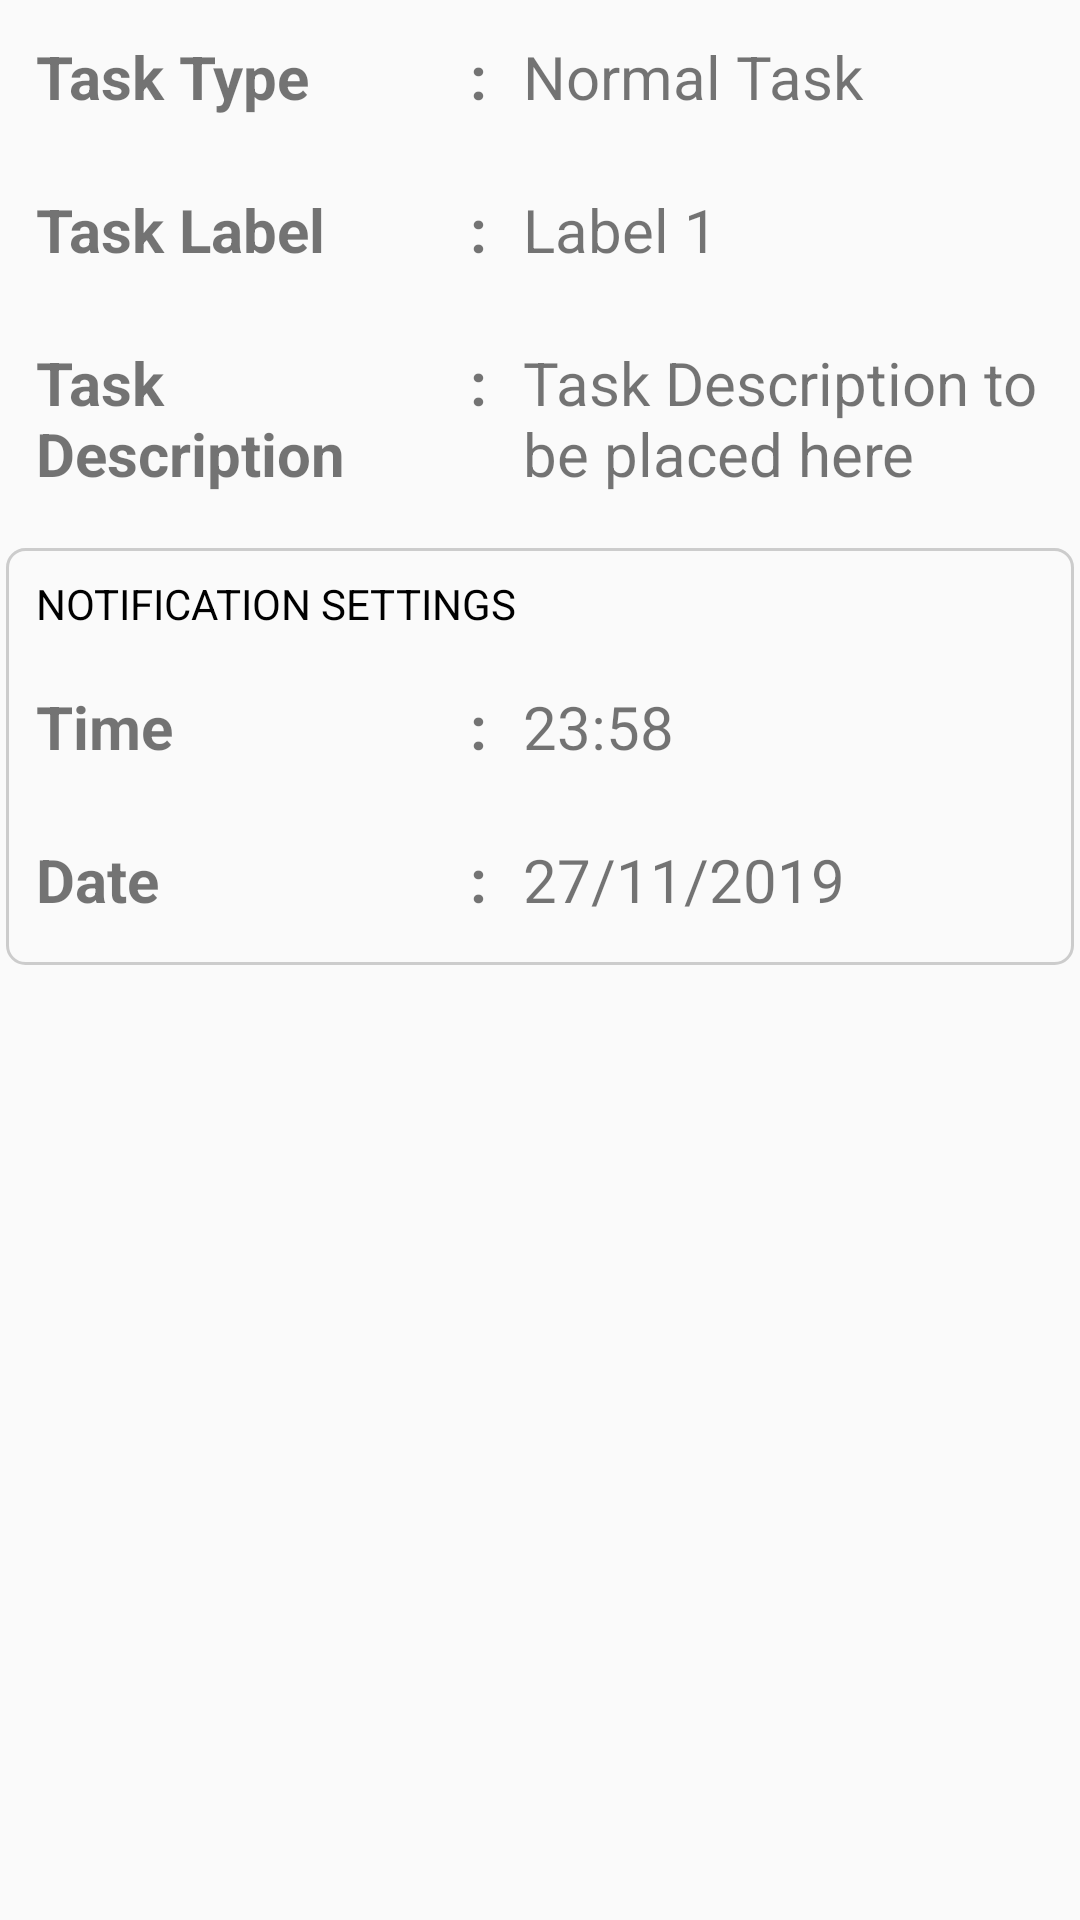

Write the Android layout XML for this screen, with the resource values it uses.
<!-- AndroidManifest.xml: application theme AppTheme -->
<!-- res/layout/details_dialog.xml -->
<?xml version="1.0" encoding="utf-8"?>
<ScrollView xmlns:android = "http://schemas.android.com/apk/res/android"
    android:layout_height="match_parent"
    android:layout_width="match_parent">
<LinearLayout
    android:layout_width="match_parent"
    android:layout_height="match_parent"
    android:orientation="vertical">
    <LinearLayout
        android:layout_width="match_parent"
        android:layout_height="wrap_content"
        android:padding="6dp">
        <TextView
            android:layout_width="0dp"
            android:layout_weight="25"
            android:layout_height="wrap_content"
            android:textSize="20sp"
            android:textStyle="bold"
            android:text="Task Type"
            android:padding="6dp"/>
        <TextView
            android:layout_width="wrap_content"
            android:layout_height="wrap_content"
            android:textSize="20sp"
            android:textStyle="bold"
            android:text=":"
            android:padding="6dp"/>
        <TextView
            android:id="@+id/typeText"
            android:layout_width="0dp"
            android:layout_weight="32"
            android:layout_height="wrap_content"
            android:textSize="20sp"
            android:text="Normal Task"
            android:padding="6dp"/>
    </LinearLayout>
    <LinearLayout
        android:layout_width="match_parent"
        android:layout_height="wrap_content"
        android:padding="6dp">
        <TextView
            android:layout_width="0dp"
            android:layout_weight="25"
            android:layout_height="wrap_content"
            android:textSize="20sp"
            android:textStyle="bold"
            android:text="Task Label"
            android:padding="6dp"/>
        <TextView
            android:layout_width="wrap_content"
            android:layout_height="wrap_content"
            android:textSize="20sp"
            android:textStyle="bold"
            android:text=":"
            android:padding="6dp"/>
        <TextView
            android:id="@+id/labelText"
            android:layout_width="0dp"
            android:layout_weight="32"
            android:layout_height="wrap_content"
            android:textSize="20sp"
            android:text="Label 1"
            android:padding="6dp"/>
    </LinearLayout>
    <LinearLayout
        android:id="@+id/descRoot"
        android:layout_width="match_parent"
        android:layout_height="wrap_content"
        android:padding="6dp">
        <TextView
            android:layout_width="0dp"
            android:layout_weight="25"
            android:layout_height="wrap_content"
            android:textSize="20sp"
            android:textStyle="bold"
            android:text="Task Description"
            android:padding="6dp"/>
        <TextView
            android:layout_width="wrap_content"
            android:layout_height="wrap_content"
            android:textSize="20sp"
            android:textStyle="bold"
            android:text=":"
            android:padding="6dp"/>
        <TextView
            android:id="@+id/descText"
            android:layout_width="0dp"
            android:layout_weight="32"
            android:layout_height="wrap_content"
            android:textSize="20sp"
            android:text="Task Description to be placed here"
            android:padding="6dp"/>
    </LinearLayout>
    <LinearLayout
        android:layout_width="match_parent"
        android:layout_height="wrap_content"
        android:orientation="vertical"
        android:background="@drawable/customborder"
        android:layout_marginStart="2dp"
        android:layout_marginEnd="2dp"
        android:layout_marginTop="6dp">
        <TextView
            android:layout_width="wrap_content"
            android:layout_height="wrap_content"
            android:text="NOTIFICATION SETTINGS"
            android:textColor="#000"
            android:padding="6dp"/>
        <LinearLayout
            android:layout_width="match_parent"
            android:layout_height="wrap_content"
            android:paddingBottom="6dp"
            android:paddingTop="6dp">
            <TextView
                android:layout_width="0dp"
                android:layout_weight="25"
                android:layout_height="wrap_content"
                android:textSize="20sp"
                android:textStyle="bold"
                android:text="Time"
                android:padding="6dp"/>
            <TextView
                android:layout_width="wrap_content"
                android:layout_height="wrap_content"
                android:textSize="20sp"
                android:textStyle="bold"
                android:text=":"
                android:padding="6dp"/>
            <TextView
                android:id="@+id/timeText"
                android:layout_width="0dp"
                android:layout_weight="32"
                android:layout_height="wrap_content"
                android:textSize="20sp"
                android:text="23:58"
                android:padding="6dp"/>
        </LinearLayout>
        <LinearLayout
            android:layout_width="match_parent"
            android:layout_height="wrap_content"
            android:paddingTop="6dp"
            android:paddingBottom="6dp">
            <TextView
                android:layout_width="0dp"
                android:layout_weight="25"
                android:layout_height="wrap_content"
                android:textSize="20sp"
                android:textStyle="bold"
                android:text="Date"
                android:padding="6dp"/>
            <TextView
                android:layout_width="wrap_content"
                android:layout_height="wrap_content"
                android:textSize="20sp"
                android:textStyle="bold"
                android:text=":"
                android:padding="6dp"/>
            <TextView
                android:id="@+id/dateText"
                android:layout_width="0dp"
                android:layout_weight="32"
                android:layout_height="wrap_content"
                android:textSize="20sp"
                android:text="27/11/2019"
                android:padding="6dp"/>
        </LinearLayout>
    </LinearLayout>
</LinearLayout>
</ScrollView>
<!-- resources referenced by this layout -->
<resources>
  <!-- drawable customborder (drawable-v24) -->
  <?xml version="1.0" encoding="utf-8"?>
  <shape xmlns:android="http://schemas.android.com/apk/res/android"
      android:shape="rectangle">
      <corners android:radius="6dp"/>
      <padding android:left="4dp" android:right="4dp"
          android:bottom="3dp" android:top="3dp"/>
      <stroke android:width="1dp" android:color="#CCCCCC"/>
  
  </shape>
  <style name="AppTheme" parent="Theme.AppCompat.Light.DarkActionBar">
          
          <item name="colorPrimary">@color/colorPrimary</item>
          <item name="colorPrimaryDark">@color/colorPrimaryDark</item>
          <item name="colorAccent">@color/colorAccent</item>
      </style>
  <color name="colorPrimary">#3439C2</color>
  <color name="colorPrimaryDark">#2F33A8</color>
  <color name="colorAccent">#A67B67</color>
</resources>
